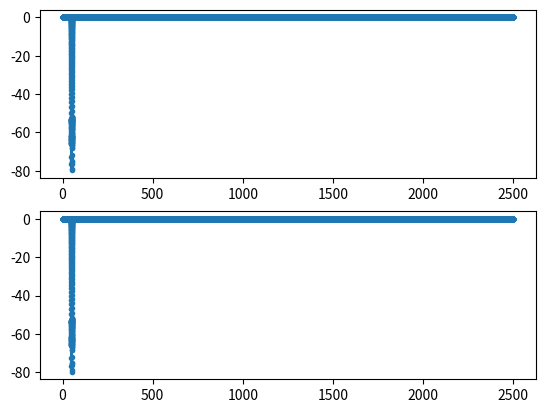

This figure's Python source: (Note: this script raises an exception after producing the figure.)
# -*- coding: utf-8 -*-
"""
[redacted]
23-04-2019
"""

import numpy as np
from scipy.signal import firwin, freqz

import matplotlib as mpl
#mpl.use("qt5agg")
import matplotlib.pyplot as plt
import pylab
mpl.rcParams['lines.linewidth'] = 2.0
marker = '.-'

# Original data series
Fs = 5000;          # [Hz] sampling frequency
N_taps = 20001

# Indices within window corresponding to valid filter output
win_idx_valid_start = int((N_taps - 1)/2)
T_delay_valid_start = win_idx_valid_start/Fs

# Create tap filters for upcoming convolution
windows = ("hamming", "hanning", "blackman", "blackmanharris", ("chebwin", 50))
firwin_cutoff = ([49, 51])

plt.figure(1)
ax1 = plt.subplot(2, 1, 1)
ax2 = plt.subplot(2, 1, 2)
for i in range(len(windows)):
    window = windows[i]
    b_BG = firwin(N_taps, firwin_cutoff, window=window, fs=Fs, pass_zero=True)

    # Filter frequency response
    w, h = freqz(b_BG, worN = 2**18)
    freq_table_Hz = w / np.pi * Fs / 2

    ax1.plot(freq_table_Hz, 20 * np.log10(abs(h)), marker, label=window)
    ax2.plot(freq_table_Hz, 20 * np.log10(abs(h)), marker, label=window)

plt.sca(ax1)
plt.title('Fs = %.0f Hz, N_taps = %i, T_settle = %.1f s\ncutoffs = %s' %
          (Fs,
           N_taps,
           T_delay_valid_start,
           [round(x, 1) for x in firwin_cutoff]))
plt.ylabel('ampl. attn. (dB)')
plt.xlabel('frequency (Hz)')
plt.xlim([48, 52])
plt.ylim([-110, 1])
plt.grid()
plt.legend()

plt.sca(ax2)
plt.ylabel('ampl. attn. (dB)')
plt.xlabel('frequency (Hz)')
plt.xlim([50.5, 54])
plt.ylim([-.4, .1])
plt.grid()
#plt.legend()

thismanager = pylab.get_current_fig_manager()
if hasattr(thismanager, 'window'):
    thismanager.window.setGeometry(500, 120, 1200, 900)

plt.savefig('FIR_try_Fs_%i_N_%i_cutoff_%s.png' %
            (Fs,
             N_taps,
             [round(x, 1) for x in firwin_cutoff]),
            dpi=300)
plt.show()